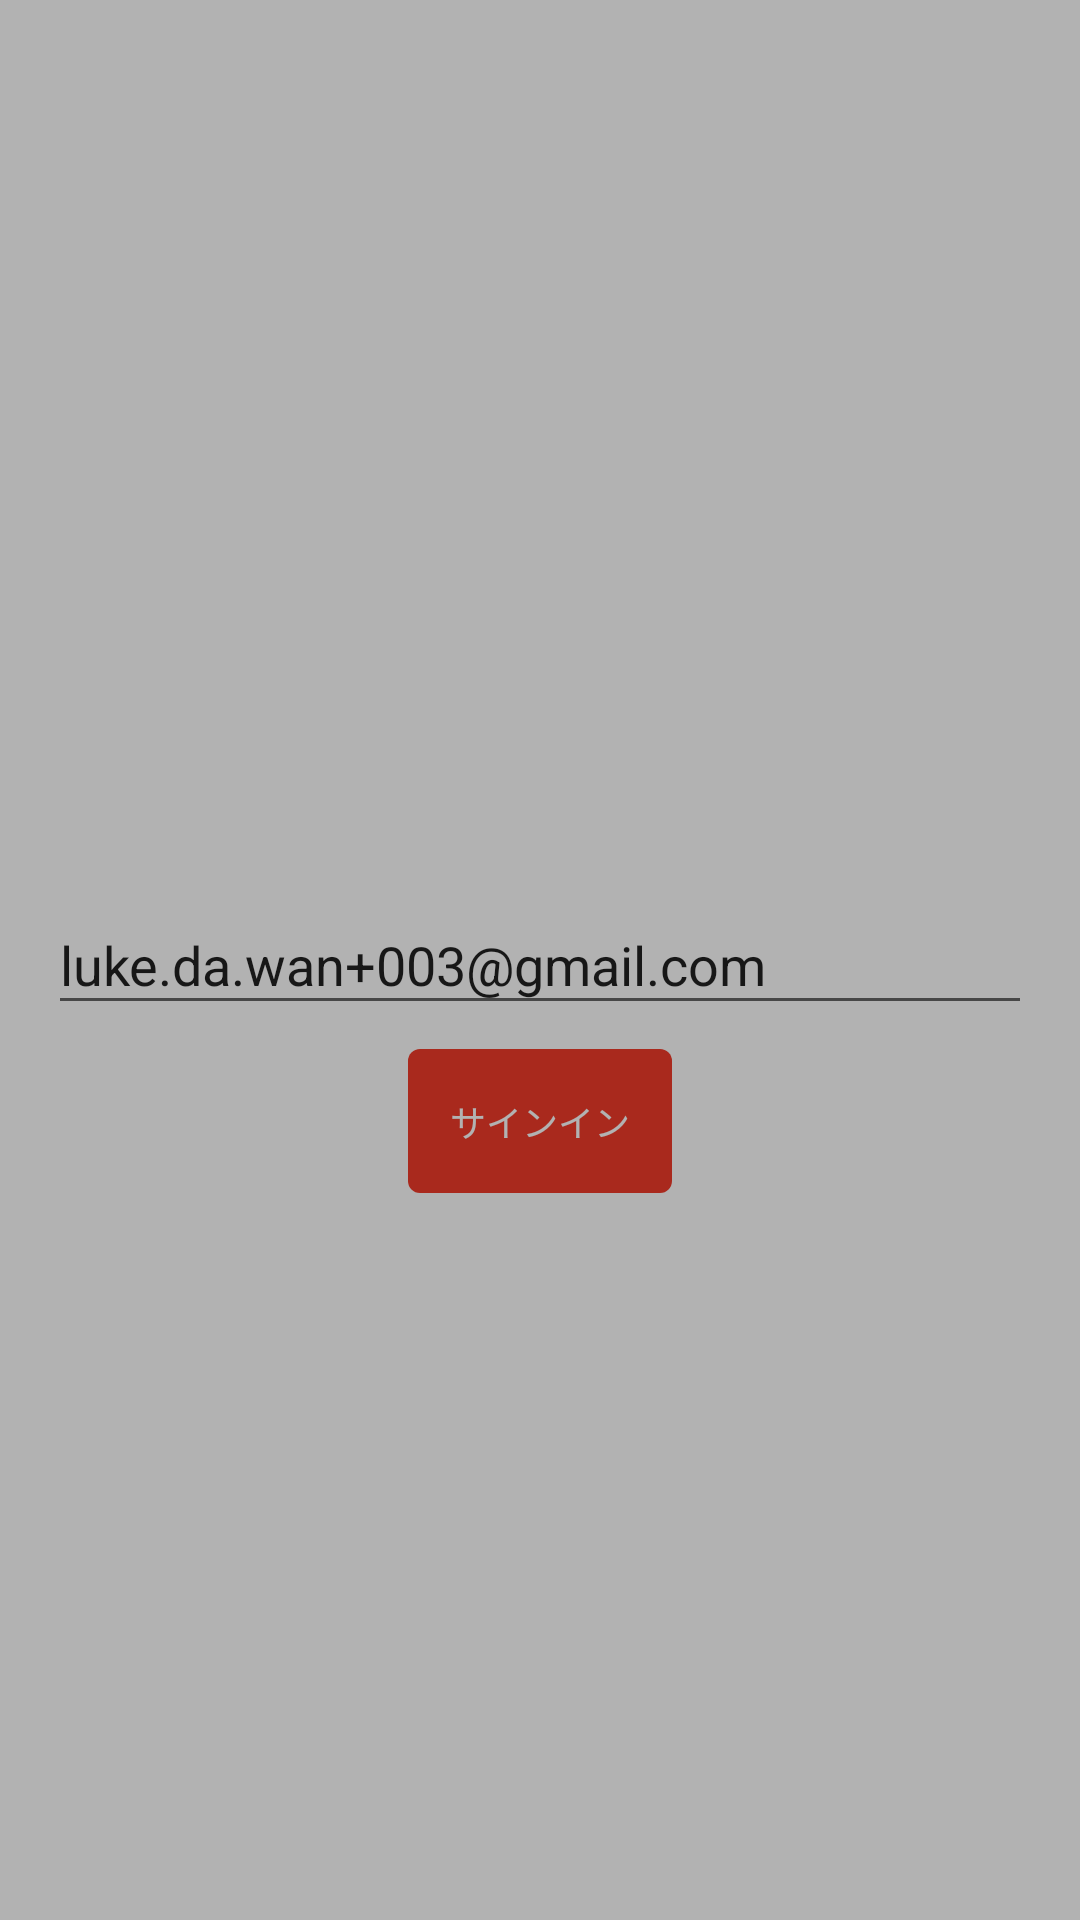

Write the Android layout XML for this screen, with the resource values it uses.
<!-- AndroidManifest.xml: application theme Theme.BowKotlin -->
<!-- res/layout/sign_activity.xml -->
<?xml version="1.0" encoding="utf-8"?>
<RelativeLayout xmlns:android="http://schemas.android.com/apk/res/android"
    android:layout_width="match_parent"
    android:layout_height="match_parent">

    <androidx.appcompat.widget.AppCompatEditText
        android:id="@+id/mail_address"
        android:layout_width="match_parent"
        android:layout_height="wrap_content"
        android:layout_centerInParent="true"
        android:layout_marginHorizontal="@dimen/activity_padding"
        android:hint="@string/mail_address"
        android:inputType="textEmailAddress"
        android:text="@string/jozu_mail_address"
        android:textAllCaps="false" />

    <androidx.appcompat.widget.AppCompatButton
        android:id="@+id/sign_in"
        style="@style/BowFlatButtonStyle.Base"
        android:layout_width="wrap_content"
        android:layout_height="wrap_content"
        android:layout_below="@id/mail_address"
        android:layout_centerHorizontal="true"
        android:layout_marginTop="@dimen/view_margin"
        android:text="@string/sign_in"
        android:theme="@style/BowWhiteRippleButtonTheme" />

    <androidx.appcompat.widget.AppCompatTextView
        android:id="@+id/error_message"
        android:layout_width="match_parent"
        android:layout_height="wrap_content"
        android:layout_above="@id/mail_address"
        android:layout_marginHorizontal="@dimen/activity_padding" />

    <FrameLayout
        android:id="@+id/loading"
        android:layout_width="match_parent"
        android:layout_height="match_parent"
        android:background="@color/black_alpha_70">

        <androidx.core.widget.ContentLoadingProgressBar
            android:id="@+id/loading_progress"
            style="?android:attr/progressBarStyleLarge"
            android:layout_width="wrap_content"
            android:layout_height="wrap_content"
            android:layout_gravity="center" />
    </FrameLayout>

</RelativeLayout>
<!-- resources referenced by this layout -->
<resources>
  <color name="black_alpha_70">#4D010101</color>
  <dimen name="activity_padding">16dp</dimen>
  <dimen name="view_margin">8dp</dimen>
  <string name="jozu_mail_address">luke.da.wan+003@gmail.com</string>
  <string name="mail_address">メールアドレス</string>
  <string name="sign_in">サインイン</string>
  <style name="BowFlatButtonStyle.Base">
          <item name="android:background">@drawable/rounded_selector_primary</item>
          <item name="android:drawableTint">@color/button_foreground</item>
          <item name="android:textColor">@color/button_foreground</item>
          <item name="android:paddingHorizontal">2dp</item>
          <item name="android:drawablePadding">4dp</item>
          <item name="android:paddingVertical">2dp</item>
          <item name="android:autoSizeTextType">uniform</item>
          <item name="android:autoSizeMinTextSize">1dp</item>
          <item name="android:autoSizeMaxTextSize">12dp</item>
          <item name="android:layout_marginHorizontal">4dp</item>
          <item name="android:lines">1</item>
      </style>
  <style name="BowWhiteRippleButtonTheme" parent="Widget.AppCompat.Button.Borderless">
          <item name="colorControlHighlight">@color/button_ripple_white</item>
      </style>
  <style name="Theme.BowKotlin" parent="Theme.MaterialComponents.DayNight.NoActionBar">
          
          <item name="colorPrimary">@color/green</item>
          <item name="colorPrimaryVariant">@color/green</item>
          <item name="colorOnPrimary">@color/white</item>
  
          <item name="android:colorBackground">@color/white</item>
  
          
          <item name="colorSecondary">@color/red</item>
          <item name="colorSecondaryVariant">@color/red</item>
          <item name="colorOnSecondary">@color/white</item>
  
          
          <item name="android:statusBarColor" tools:targetApi="l">?attr/colorPrimaryVariant</item>
          <item name="android:windowLightStatusBar">true</item>
      </style>
  <!-- drawable rounded_selector_primary (drawable-nodpi) -->
  <?xml version="1.0" encoding="utf-8"?>
  <selector xmlns:android="http://schemas.android.com/apk/res/android">
      <item android:state_enabled="true">
          <shape android:shape="rectangle">
              <corners android:radius="4dp" />
              <solid android:color="@color/button_enabled_background" />
          </shape>
      </item>
      <item android:state_enabled="false">
          <shape android:shape="rectangle">
              <corners android:radius="4dp" />
              <solid android:color="@color/button_disabled_background" />
          </shape>
      </item>
  </selector>
  <color name="button_foreground">@color/white</color>
  <color name="button_ripple_white">@color/white</color>
  <color name="green">#90BF2A</color>
  <color name="white">#FEFEFE</color>
  <color name="red">#F23A29</color>
  <color name="button_enabled_background">@color/red</color>
  <color name="button_disabled_background">@color/red_50</color>
  <color name="red_50">#F2A59E</color>
</resources>
